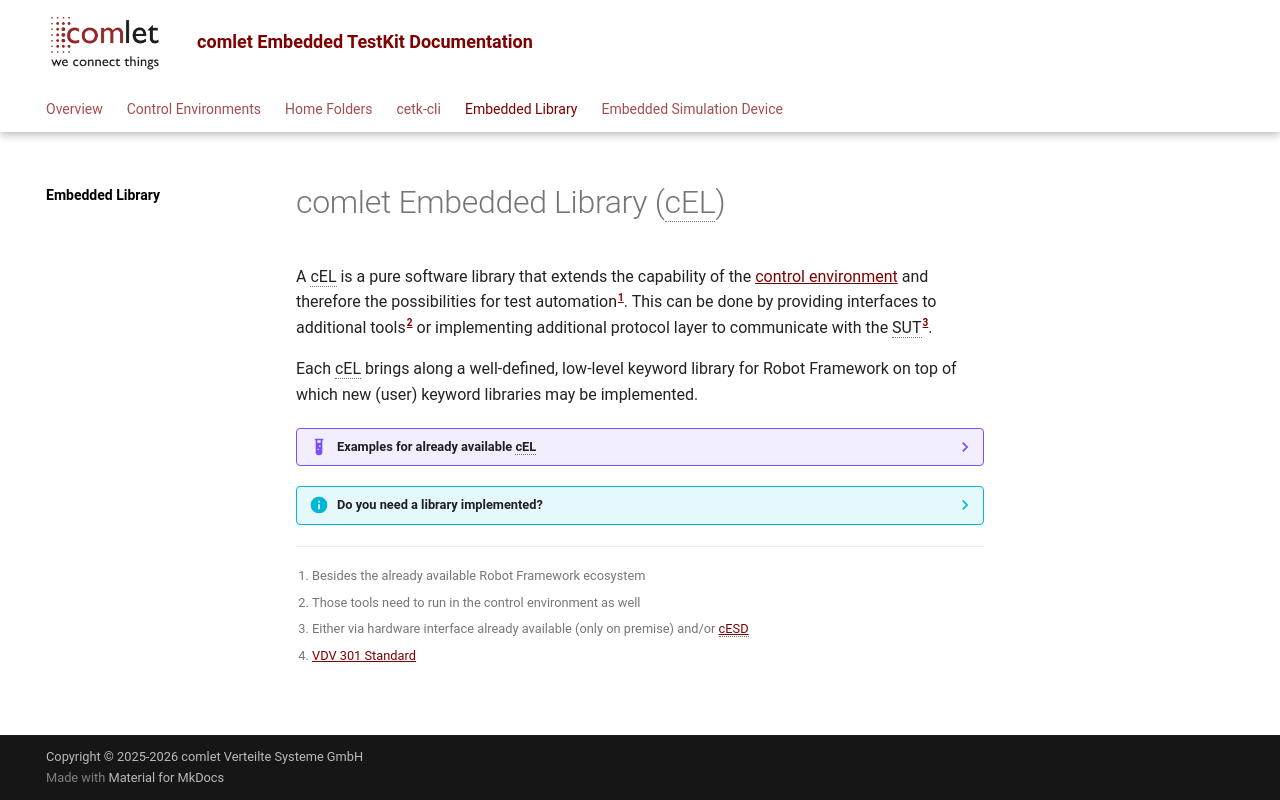

repository: comlet/cetk-cli · page: 3.5.0.0/cel/index.html · generator: mkdocs

# comlet Embedded Library (cEL)

A cEL is a pure software library that extends the capability of the [control environment](../control_env/index.md)
and therefore the possibilities for test automation[^1].
This can be done by providing interfaces to additional tools[^2] or implementing additional protocol layer to communicate
with the SUT[^3].

Each cEL brings along a well-defined, low-level keyword library for Robot Framework on top of which new (user) keyword libraries
may be implemented.

??? example "Examples for already available cEL"
    - OCR Library: Extends test cases with the power of text recognition (by [Tesseract](https://github.com/tesseract-ocr/tesseract){target="_blank"})
    - MAVLink Library: Extends test cases to communicate with airborne drones by [MAVLink](https://mavlink.io/){target="_blank"} protocol
    - SCPI Library: Extends test cases to be able to talk to various [SCPI protocol](https://en.wikipedia.org/wiki/Standard_Commands_for_Programmable_Instruments){target="_blank"}
      enabled hardware measurement devices
    - ADB Library: Extends test cases to be able to talk to mobile devices by [ADB](https://developer.android.com/tools/adb?hl=en){target="_blank"}
    - Qt Squish Library: Extends test cases to be able to utilize [Qt's Squish GUI testing tool](https://www.qt.io/quality-assurance/squish)
    - MQTT Library: Extends test cases to be able to talk to IIoT devices via MQTT
    - NETIO M2M JSON API Library: Extends test cases to be able to talk to [NETIO devices](https://www.netio-products.com/en)
      via their [M2M JSON API](https://www.netio-products.com/en/software/open-api){target="_blank"}
    - Cleware USB Multiplexer Library: Extends test cases to be able to control USB Multiplexer [by Cleware](https://www.cleware-shop.de/epages/63698188.sf/en_GB/?ViewObjectPath=%2FShops%2F63698188){target="_blank"}
    - Public Transport Protocol Library: Extends test cases to be able to communicate with IBIS-IP[^4] and ITxPT devices
    - XLM Schema Validation Library: Extends test cases to be able to validate XML strings against an XML schema

??? info "Do you need a library implemented?"
    We are happy to help you out if you have the need for a particular library implementation.
    Feel free to contact [our sales](mailto:sales@comlet.de?subject=cEL Inquiry) for further details.

[^1]: Besides the already available Robot Framework ecosystem
[^2]: Those tools need to run in the control environment as well
[^3]: Either via hardware interface already available (only on premise) and/or [cESD](../cesd/index.md)
[^4]: [VDV 301 Standard](https://www.vdv.de/ip-kom-oev.aspx){target="_blank"}
